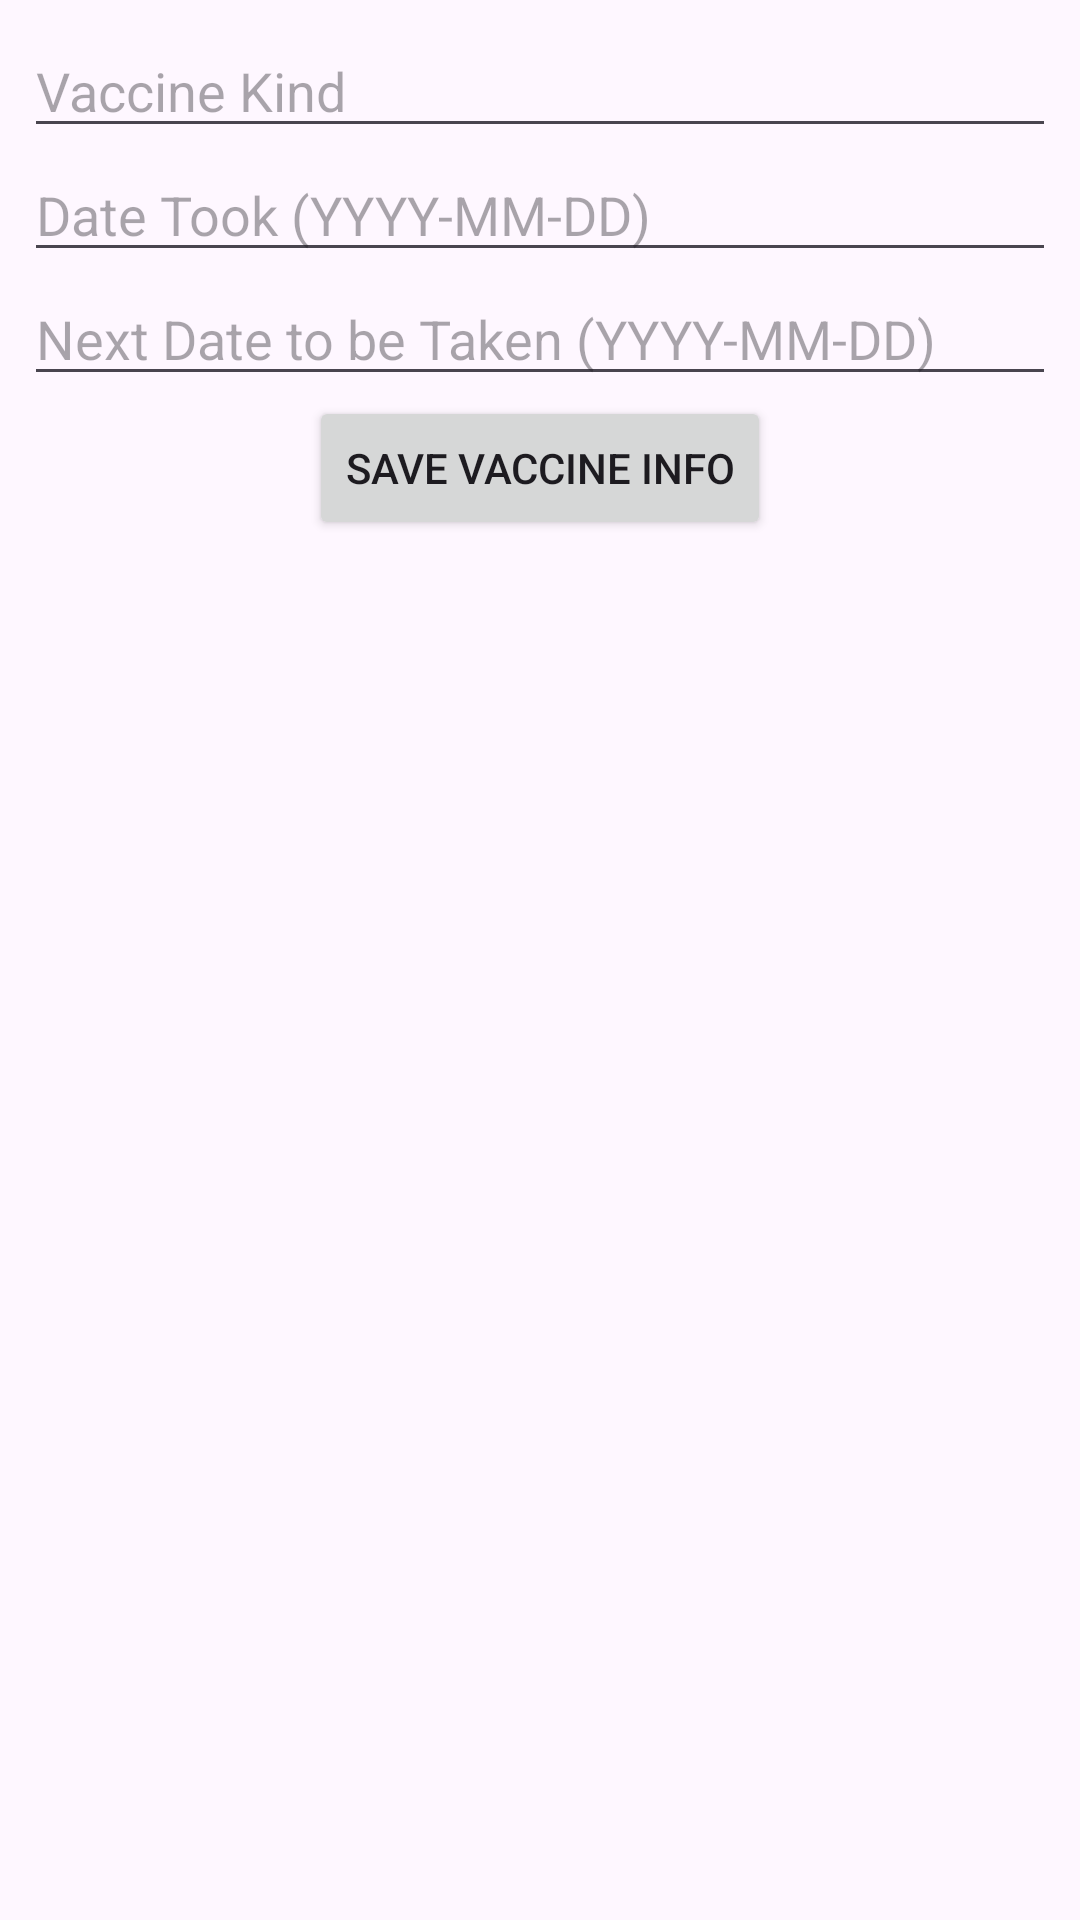

The Android layout XML behind this screen, and the referenced resources:
<!-- AndroidManifest.xml: application theme Theme.DogManager -->
<!-- res/layout/vaccine_info_fields.xml -->
<?xml version="1.0" encoding="utf-8"?>
<LinearLayout xmlns:android="http://schemas.android.com/apk/res/android"
    android:layout_width="match_parent"
    android:layout_height="wrap_content"
    android:orientation="vertical"
    android:padding="@dimen/tooltip_padding">

    <EditText
        android:id="@+id/vaccineKind"
        android:layout_width="match_parent"
        android:layout_height="wrap_content"
        android:hint="Vaccine Kind" />

    <EditText
        android:id="@+id/vaccineDateTook"
        android:layout_width="match_parent"
        android:layout_height="wrap_content"
        android:hint="Date Took (YYYY-MM-DD)" />

    <EditText
        android:id="@+id/vaccineNextDate"
        android:layout_width="match_parent"
        android:layout_height="wrap_content"
        android:hint="Next Date to be Taken (YYYY-MM-DD)" />

    <Button
        android:id="@+id/saveVaccineInfoButton"
        android:layout_width="wrap_content"
        android:layout_height="wrap_content"
        android:text="Save Vaccine Info"
        android:layout_gravity="center" />
</LinearLayout>
<!-- resources referenced by this layout -->
<resources>
  <dimen name="tooltip_padding">8dp</dimen>
  <style name="Theme.DogManager" parent="Base.Theme.DogManager" />
  <style name="Base.Theme.DogManager" parent="Theme.Material3.DayNight.NoActionBar">
          
          
      </style>
</resources>
